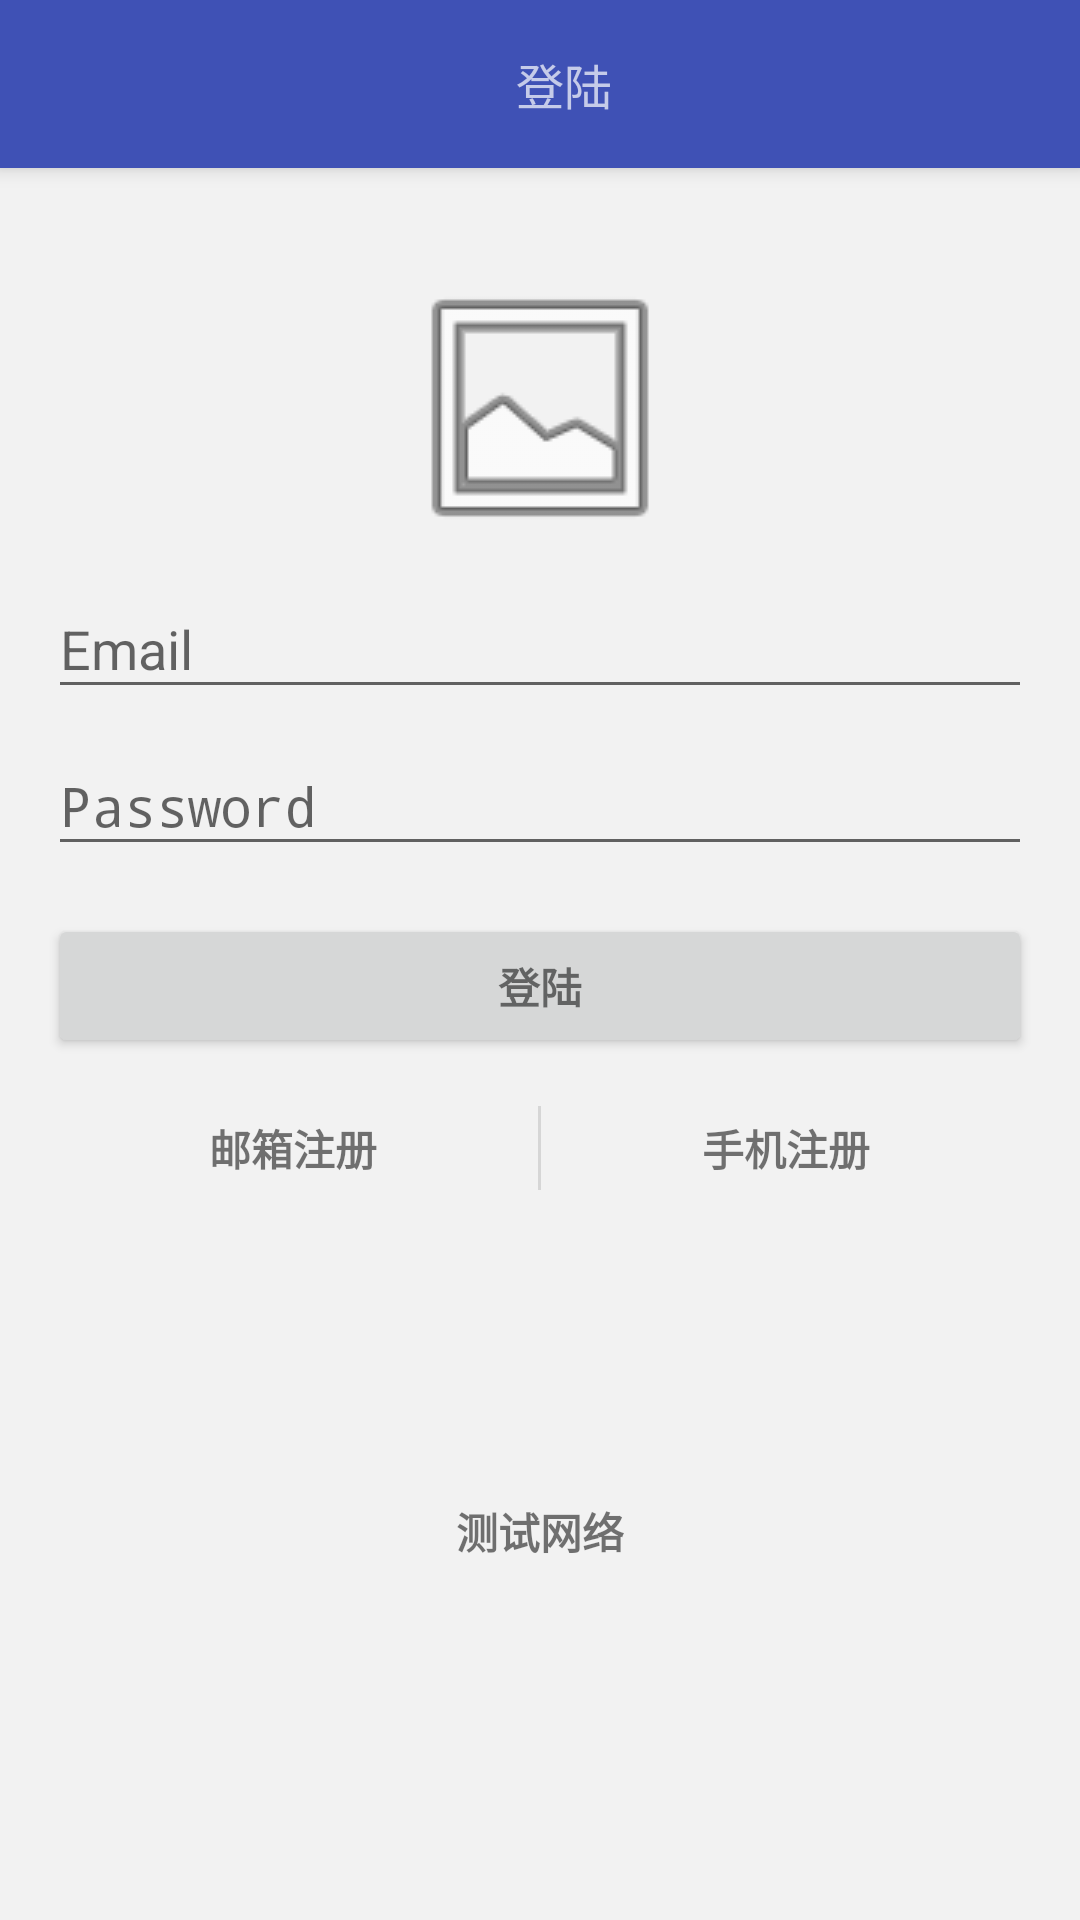

Reconstruct the res/layout file that produces this screen, plus the resources it refers to.
<!-- AndroidManifest.xml: activity theme AppTheme.NoActionBar -->
<!-- res/layout/activity_login.xml -->
<?xml version="1.0" encoding="utf-8"?>
<android.support.design.widget.CoordinatorLayout
    xmlns:android="http://schemas.android.com/apk/res/android"
    xmlns:app="http://schemas.android.com/apk/res-auto"
    xmlns:tools="http://schemas.android.com/tools" android:layout_width="match_parent"
    android:layout_height="match_parent" android:fitsSystemWindows="true"
    tools:context="com.lgq.fruitgrower.view.act.LoginActivity">

    <android.support.design.widget.AppBarLayout android:layout_height="wrap_content"
        android:layout_width="match_parent" android:theme="@style/AppTheme.AppBarOverlay">

        <android.support.v7.widget.Toolbar android:id="@+id/toolbar"
            android:layout_width="match_parent" android:layout_height="?attr/actionBarSize"
            android:background="?attr/colorPrimary" app:popupTheme="@style/AppTheme.PopupOverlay" >
            <LinearLayout
                android:gravity="center_horizontal"
                android:layout_width="match_parent"
                android:layout_height="wrap_content">
                <TextView
                    android:textSize="@dimen/txtsize_subhead"
                    android:layout_width="wrap_content"
                    android:layout_height="wrap_content"
                    android:text="@string/title_activity_login"/>
            </LinearLayout>
        </android.support.v7.widget.Toolbar>

    </android.support.design.widget.AppBarLayout>

    <include layout="@layout/content_login" />



</android.support.design.widget.CoordinatorLayout>
<!-- res/layout/content_login.xml (included above) -->
<?xml version="1.0" encoding="utf-8"?>
<LinearLayout xmlns:android="http://schemas.android.com/apk/res/android"
    xmlns:app="http://schemas.android.com/apk/res-auto"
    xmlns:tools="http://schemas.android.com/tools"
    android:layout_width="match_parent"
    android:layout_height="match_parent"
    android:background="@color/bg_agray"
    android:gravity="center_horizontal"
    android:orientation="vertical"
    android:paddingBottom="@dimen/activity_vertical_margin"
    android:paddingLeft="@dimen/activity_horizontal_margin"
    android:paddingRight="@dimen/activity_horizontal_margin"
    android:paddingTop="@dimen/activity_vertical_margin"
    app:layout_behavior="@string/appbar_scrolling_view_behavior"
    tools:context="com.lgq.fruitgrower.view.act.LoginActivity"
    tools:showIn="@layout/activity_login2">


    
    <ProgressBar
        android:id="@+id/login_progress"
        style="?android:attr/progressBarStyleLarge"
        android:layout_width="wrap_content"
        android:layout_height="wrap_content"
        android:layout_marginBottom="8dp"
        android:visibility="gone" />


    <LinearLayout
        android:id="@+id/email_login_form"
        android:layout_width="match_parent"
        android:layout_height="wrap_content"
        android:layout_marginTop="@dimen/txtsize_subhead"
        android:orientation="vertical">

        <ImageView
            android:id="@+id/img_logo"
            android:layout_width="96dp"
            android:layout_height="96dp"
            android:layout_gravity="center_horizontal"
            android:src="@android:drawable/ic_menu_gallery" />


        <android.support.design.widget.TextInputLayout
            android:layout_width="match_parent"
            android:layout_height="wrap_content">

            <AutoCompleteTextView
                android:id="@+id/email"
                android:layout_width="match_parent"
                android:layout_height="wrap_content"
                android:hint="@string/prompt_email"
                android:inputType="textEmailAddress"
                android:maxLines="1"
                android:singleLine="true" />

        </android.support.design.widget.TextInputLayout>

        <android.support.design.widget.TextInputLayout
            android:layout_width="match_parent"
            android:layout_height="wrap_content">

            <EditText
                android:id="@+id/password"
                android:layout_width="match_parent"
                android:layout_height="wrap_content"
                android:hint="Password"
                android:imeActionId="@+id/login"
                android:imeActionLabel="@string/action_sign_in_short"
                android:imeOptions="actionUnspecified"
                android:inputType="textPassword"
                android:maxLines="1"
                android:singleLine="true" />

        </android.support.design.widget.TextInputLayout>

        <Button
            android:id="@+id/email_sign_in_button"
            style="?android:textAppearanceSmall"
            android:layout_width="match_parent"
            android:layout_height="wrap_content"
            android:layout_marginTop="16dp"
            android:text="登陆"
            android:textStyle="bold" />

        <LinearLayout
            android:layout_width="match_parent"
            android:layout_height="28dp"
            android:layout_marginTop="@dimen/text_margin"
            android:gravity="center">

            <TextView
                android:id="@+id/btn_sign_email"
                android:layout_width="wrap_content"
                android:layout_height="wrap_content"
                android:layout_weight="1"
                android:gravity="center"
                android:text="邮箱注册"
                android:textStyle="bold" />

            <View
                android:layout_width="1dp"
                android:layout_height="wrap_content"
                android:background="@color/bg_light" />

            <TextView
                android:id="@+id/btn_sign_phone"
                android:layout_width="wrap_content"
                android:layout_height="wrap_content"
                android:layout_weight="1"
                android:gravity="center"
                android:text="手机注册"
                android:textStyle="bold" />
        </LinearLayout>

    </LinearLayout>

    <TextView
        android:id="@+id/test_web"
        android:layout_width="wrap_content"
        android:layout_height="wrap_content"
        android:layout_weight="1"
        android:gravity="center"
        android:text="测试网络"
        android:textStyle="bold" />


</LinearLayout>
<!-- res/layout/activity_login2.xml (included above) -->
<?xml version="1.0" encoding="utf-8"?>
<android.support.design.widget.CoordinatorLayout
    xmlns:android="http://schemas.android.com/apk/res/android"
    xmlns:app="http://schemas.android.com/apk/res-auto"
    xmlns:tools="http://schemas.android.com/tools" android:layout_width="match_parent"
    android:layout_height="match_parent" android:fitsSystemWindows="true"
    tools:context="com.lgq.fruitgrower.view.act.LoginActivity">

    <android.support.design.widget.AppBarLayout android:layout_height="wrap_content"
        android:layout_width="match_parent" android:theme="@style/AppTheme.AppBarOverlay">

        <android.support.v7.widget.Toolbar android:id="@+id/toolbar"
            android:layout_width="match_parent" android:layout_height="?attr/actionBarSize"
            android:background="?attr/colorPrimary" app:popupTheme="@style/AppTheme.PopupOverlay" />

    </android.support.design.widget.AppBarLayout>

    <include layout="@layout/content_login" />



</android.support.design.widget.CoordinatorLayout>
<!-- resources referenced by this layout -->
<resources>
  <color name="bg_agray">#49dddddd</color>
  <color name="bg_light">#d6d6d6</color>
  <dimen name="activity_horizontal_margin">16dp</dimen>
  <dimen name="activity_vertical_margin">16dp</dimen>
  <dimen name="text_margin">16dp</dimen>
  <dimen name="txtsize_subhead">16sp</dimen>
  <string name="action_sign_in_short">Sign in</string>
  <string name="prompt_email">Email</string>
  <string name="title_activity_login">登陆</string>
  <style name="AppTheme.AppBarOverlay" parent="ThemeOverlay.AppCompat.Dark.ActionBar" />
  <style name="AppTheme.PopupOverlay" parent="ThemeOverlay.AppCompat.Light" />
  <style name="AppTheme.NoActionBar">
          <item name="windowActionBar">false</item>
          <item name="windowNoTitle">true</item>
      </style>
</resources>
